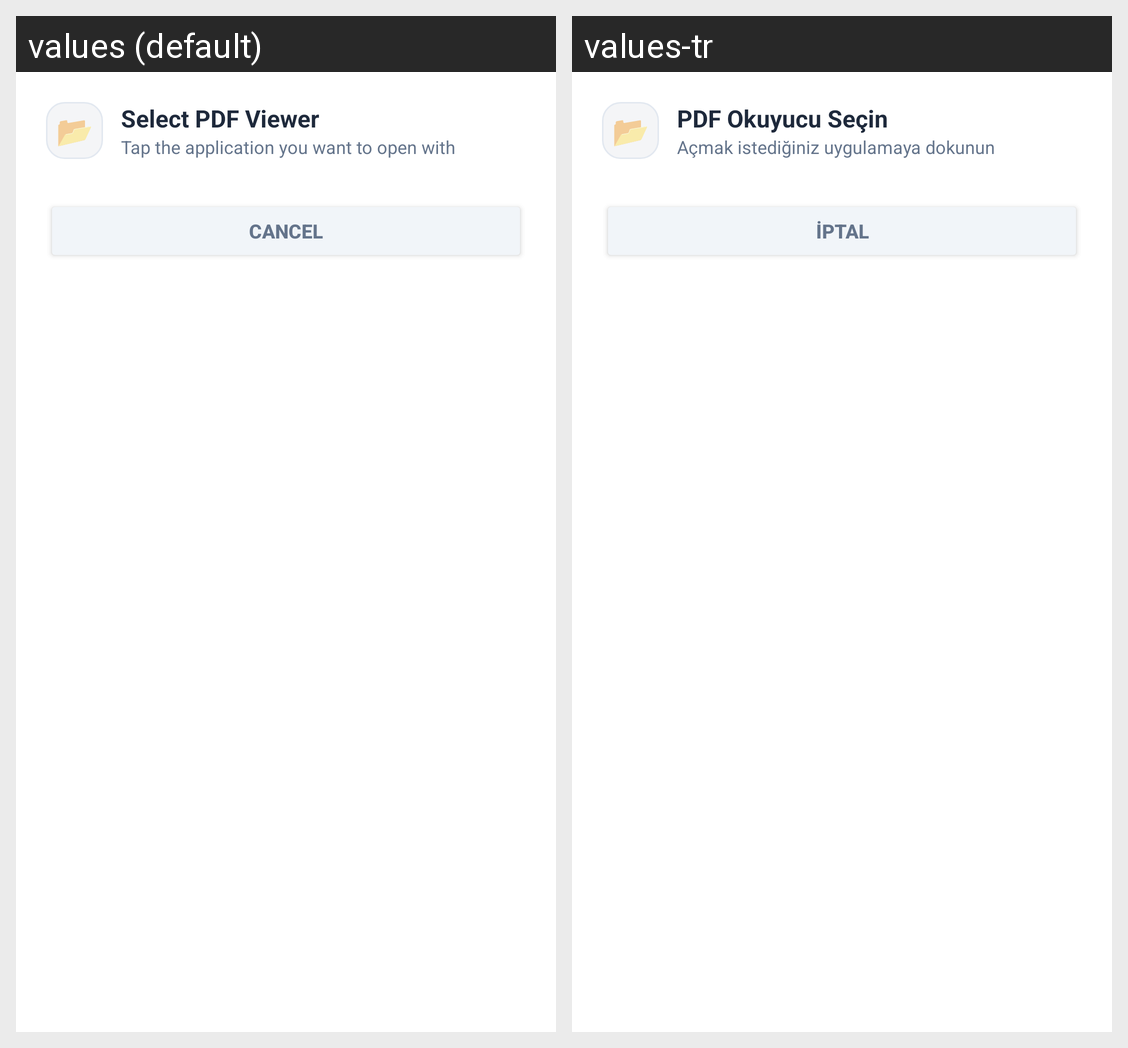

Strings drawn on this Android screen and how each of the app's shown locales translates them:
Android screen res/layout/dialog_pdf_picker.xml rendered under 2 locales, left to right: values (default), values-tr. Device: Nexus 5 (rendered at 1080×1920; each locale shown at half size, 540×960, under a caption strip naming it); theme Theme.ThermalPrintBridge.
Strings drawn on this screen, with the default value and each locale's value (text and hints the layout hard-codes, and strings that could not be matched under every locale, appear in the picture but are not listed):

pdf_picker_title
  values: Select PDF Viewer
  values-tr: PDF Okuyucu Seçin

pdf_picker_desc
  values: Tap the application you want to open with
  values-tr: Açmak istediğiniz uygulamaya dokunun

dialog_cancel
  values: Cancel
  values-tr: İptal
